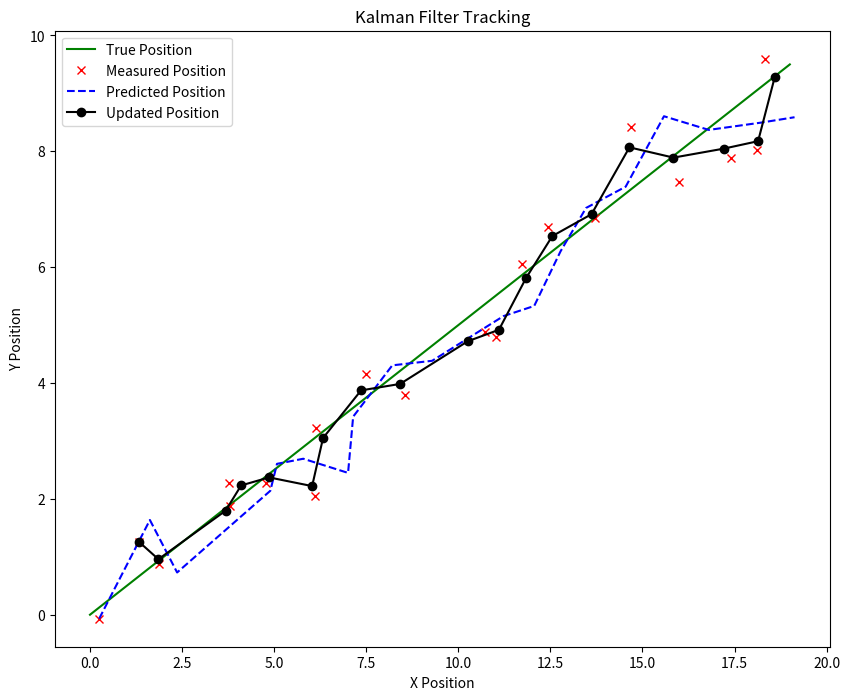

Here is the Python script that generated this plot:
import numpy as np
import scipy.linalg


class KalmanFilter(object):
    """
    A simplified Kalman filter for tracking objects in world coordinates (x, y).
    
    The 4-dimensional state space,
        x, y, vx, vy
    contains the object position (x, y) and velocity (vx, vy).
    
    Object motion follows a constant velocity model. The object location
    (x, y) is taken as direct observation of the state space (linear observation model).
    """

    def __init__(self):
        ndim, dt = 2, 1.  # Now working with a 2-dimensional state (x, y)

        # Create Kalman filter model matrices.
        self._motion_mat = np.eye(2 * ndim, 2 * ndim)
        for i in range(ndim):
            self._motion_mat[i, ndim + i] = dt
        self._update_mat = np.eye(ndim, 2 * ndim)

        # Motion and observation uncertainty
        self._std_weight_position = 1. / 20
        self._std_weight_velocity = 1. / 160

    def initiate(self, measurement):
        """Create track from unassociated measurement.
        
        Parameters:
            measurement : ndarray
                Detected object coordinates (x, y) with center position.
        
        Returns:
            (ndarray, ndarray)
                Returns the mean vector (4 dimensional) and covariance matrix (4x4
                dimensional) of the new track. Unobserved velocities are initialized
                to 0 mean.
        """
        mean_pos = measurement
        mean_vel = np.zeros_like(mean_pos)
        mean = np.r_[mean_pos, mean_vel]

        std = [
            2 * self._std_weight_position,  # std_x
            2 * self._std_weight_position,  # std_y
            10 * self._std_weight_velocity,  # std_vx
            10 * self._std_weight_velocity]  # std_vy
        covariance = np.diag(np.square(std))
        return mean, covariance

    def predict(self, mean, covariance):
        """Run Kalman filter prediction step.
        
        Parameters:
            mean : ndarray
                The 4 dimensional mean vector of the object state at the previous
                time step.
            covariance : ndarray
                The 4x4 dimensional covariance matrix of the object state at the
                previous time step.
        
        Returns:
            (ndarray, ndarray)
                Returns the mean vector and covariance matrix of the predicted
                state.
        """
        std_pos = [
            self._std_weight_position * mean[3],  # std_x
            self._std_weight_position * mean[3]]  # std_y
        std_vel = [
            self._std_weight_velocity * mean[3],  # std_vx
            self._std_weight_velocity * mean[3]]  # std_vy
        motion_cov = np.diag(np.square(np.r_[std_pos, std_vel]))

        mean = np.dot(self._motion_mat, mean)
        covariance = np.linalg.multi_dot((
            self._motion_mat, covariance, self._motion_mat.T)) + motion_cov

        return mean, covariance

    def update(self, mean, covariance, measurement):
        """Run Kalman filter correction step.
        
        Parameters:
            mean : ndarray
                The predicted state's mean vector (4 dimensional).
            covariance : ndarray
                The state's covariance matrix (4x4 dimensional).
            measurement : ndarray
                The 2-dimensional measurement vector (x, y), where (x, y)
                is the center position of the object.
        
        Returns:
            (ndarray, ndarray)
                Returns the measurement-corrected state distribution.
        """
        projected_mean, projected_cov = self.project(mean, covariance)

        chol_factor, lower = scipy.linalg.cho_factor(
            projected_cov, lower=True, check_finite=False)
        kalman_gain = scipy.linalg.cho_solve(
            (chol_factor, lower), np.dot(covariance, self._update_mat.T).T,
            check_finite=False).T
        innovation = measurement - projected_mean

        new_mean = mean + np.dot(innovation, kalman_gain.T)
        new_covariance = covariance - np.linalg.multi_dot((
            kalman_gain, projected_cov, kalman_gain.T))
        return new_mean, new_covariance

    def project(self, mean, covariance):
        """Project state distribution to measurement space.
        
        Parameters:
            mean : ndarray
                The state's mean vector (4 dimensional array).
            covariance : ndarray
                The state's covariance matrix (4x4 dimensional).
        
        Returns:
            (ndarray, ndarray)
                Returns the projected mean and covariance matrix of the given state
                estimate.
        """
        std = [
            self._std_weight_position * mean[3],  # std_x
            self._std_weight_position * mean[3]]  # std_y
        innovation_cov = np.diag(np.square(std))

        mean = np.dot(self._update_mat, mean)
        covariance = np.linalg.multi_dot((
            self._update_mat, covariance, self._update_mat.T))
        return mean, covariance + innovation_cov


if __name__ == '__main__':
    # Simulate object movement and noisy measurements
    np.random.seed(42)  # For reproducible results

    # True initial position and velocity
    true_position = np.array([0, 0])
    true_velocity = np.array([1, 0.5])  # Moves right and slightly down

    # Generate noisy measurements
    num_measurements = 20
    measurements = [true_position + true_velocity * i + np.random.normal(0, 0.5, 2) for i in range(num_measurements)]

    # Initialize the Kalman Filter
    kf = KalmanFilter()
    mean, covariance = kf.initiate(measurements[0])

    # Lists to store filter predictions and updates
    predictions = [mean[:2]]
    updates = []

    # Process measurements and update Kalman Filter
    for measurement in measurements[1:]:
        # Prediction step
        mean, covariance = kf.predict(mean, covariance)
        predictions.append(mean[:2])  # Store the prediction

        # Update step
        mean, covariance = kf.update(mean, covariance, measurement)
        updates.append(mean[:2])  # Store the updated estimate

    # Visualization
    import matplotlib.pyplot as plt

    # Extract x and y coordinates for plotting
    true_positions = np.array([true_position + true_velocity * i for i in range(num_measurements)])
    measured_positions = np.array(measurements)
    predicted_positions = np.array(predictions)
    updated_positions = np.array(updates)

    plt.figure(figsize=(10, 8))
    plt.plot(true_positions[:, 0], true_positions[:, 1], 'g-', label='True Position')
    plt.plot(measured_positions[:, 0], measured_positions[:, 1], 'rx', label='Measured Position')
    plt.plot(predicted_positions[:, 0], predicted_positions[:, 1], 'b--', label='Predicted Position')
    plt.plot(updated_positions[:, 0], updated_positions[:, 1], 'ko-', label='Updated Position')
    plt.legend()
    plt.xlabel('X Position')
    plt.ylabel('Y Position')
    plt.title('Kalman Filter Tracking')
    plt.show()
